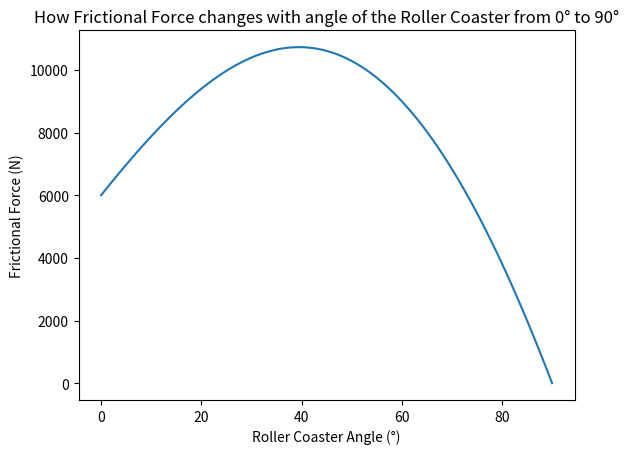

Recreate this plot in Python.
import math
import matplotlib.pyplot as plt 

# Cooefficients of friction for steel - The Physics Factbook
static_friction_steel_max = 0.6
static_friction_steel_min = 0.15

angle_min = 0
angle_max = 90
#source wikipedia shuttle loop
weight_rollercoaster_kg = 40000 

def calc(static_friction, weight, angle):
    a = math.radians(angle)

    # normal force
    force = weight * math.cos(a) 

    # frictional force
    frictional_force = force * static_friction

    #print("Frictional force", frictional_force)
    #print("Weight in direction of incline", weight_incline)
    return frictional_force

def calc_static_friction_increment(increment):
    step = (static_friction_steel_max - static_friction_steel_min)/(angle_max - angle_min)
    #print("static_friction_steel_max - static_friction_steel_min", static_friction_steel_max - static_friction_steel_min)
    #print("----", step  * increment)
    return step	* increment





def graph(x, x_description, y, y_description, title, nr):
    plt.clf()
    plt.cla()
    plt.plot(x, y)
    plt.xlabel(x_description)
    plt.ylabel(y_description)
    plt.title(title)
    plt.show()
    plt.close()

x_frictional_force=[]
y_frictional_force= []


# static friction between 0.6 and 0.15
# angle from 0 to 90
for angle_increment in range(0, 91):
    #print(angle_increment)
    static_friction_increment = calc_static_friction_increment(angle_increment)
    #print(">>>>> ", static_friction_increment )
    #print(">>>>> ststic friction value ", static_friction_steel_min + static_friction_increment )
    res = calc(static_friction_steel_min + static_friction_increment, weight_rollercoaster_kg, angle_increment)
    x_frictional_force.append(angle_increment)
    y_frictional_force.append(res)
    
		
print(x_frictional_force)
print(y_frictional_force)
graph(x_frictional_force, "Roller Coaster Angle (°)", y_frictional_force, "Frictional Force (N)", 'How Frictional Force changes with angle of the Roller Coaster from 0° to 90°', 1)
